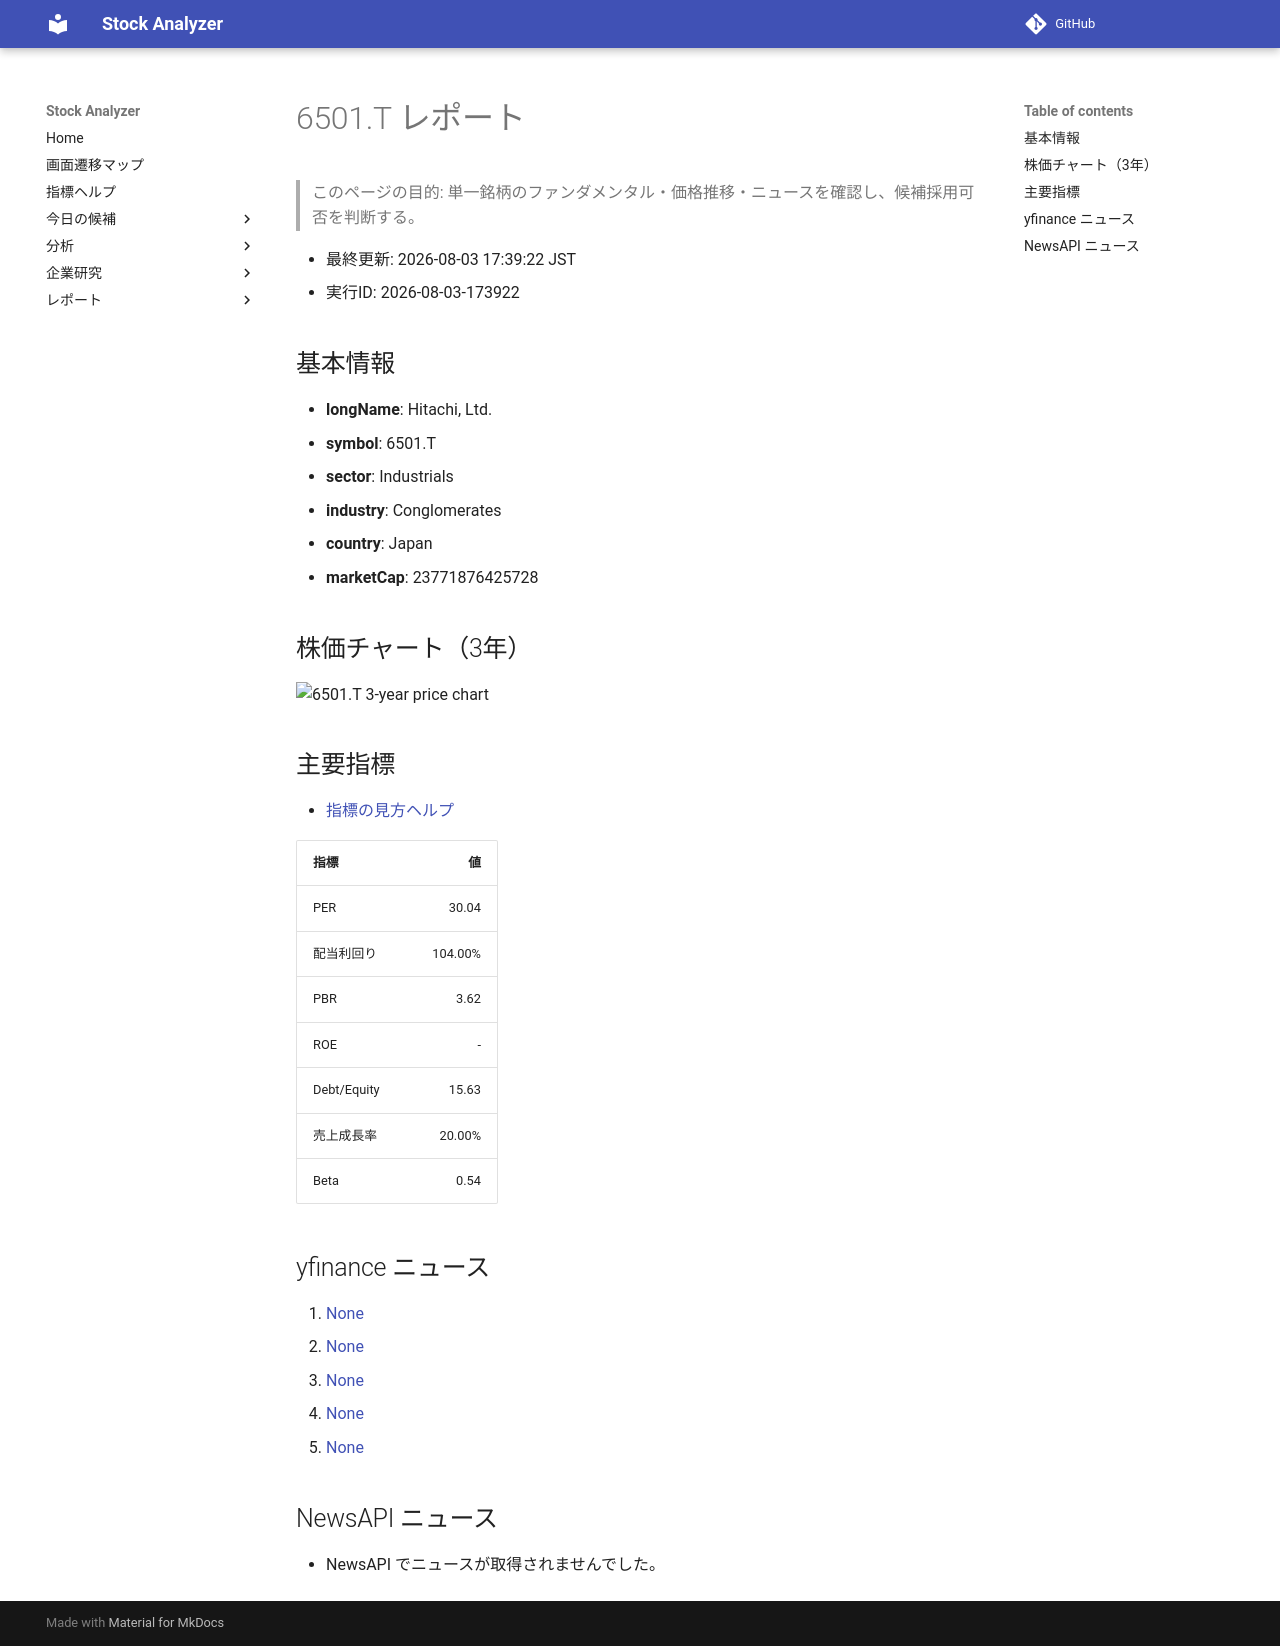

repository: Yumi-note/Making-APP · page: reports/2026-08-03/173922/6501_T/index.html · generator: mkdocs

# 6501.T レポート

> このページの目的: 単一銘柄のファンダメンタル・価格推移・ニュースを確認し、候補採用可否を判断する。

- 最終更新: 2026-08-03 17:39:22 JST
- 実行ID: 2026-08-03-173922

## 基本情報

- **longName**: Hitachi, Ltd.
- **symbol**: 6501.T
- **sector**: Industrials
- **industry**: Conglomerates
- **country**: Japan
- **marketCap**: 23771876425728

## 株価チャート（3年）

![6501.T 3-year price chart](6501_T_3y.png)

## 主要指標

- [指標の見方ヘルプ](../../../../indicators.md)

| 指標 | 値 |
|---|---:|
| PER | 30.04 |
| 配当利回り | 104.00% |
| PBR | 3.62 |
| ROE | - |
| Debt/Equity | 15.63 |
| 売上成長率 | 20.00% |
| Beta | 0.54 |

## yfinance ニュース

1. [None](None)
2. [None](None)
3. [None](None)
4. [None](None)
5. [None](None)

## NewsAPI ニュース

- NewsAPI でニュースが取得されませんでした。
